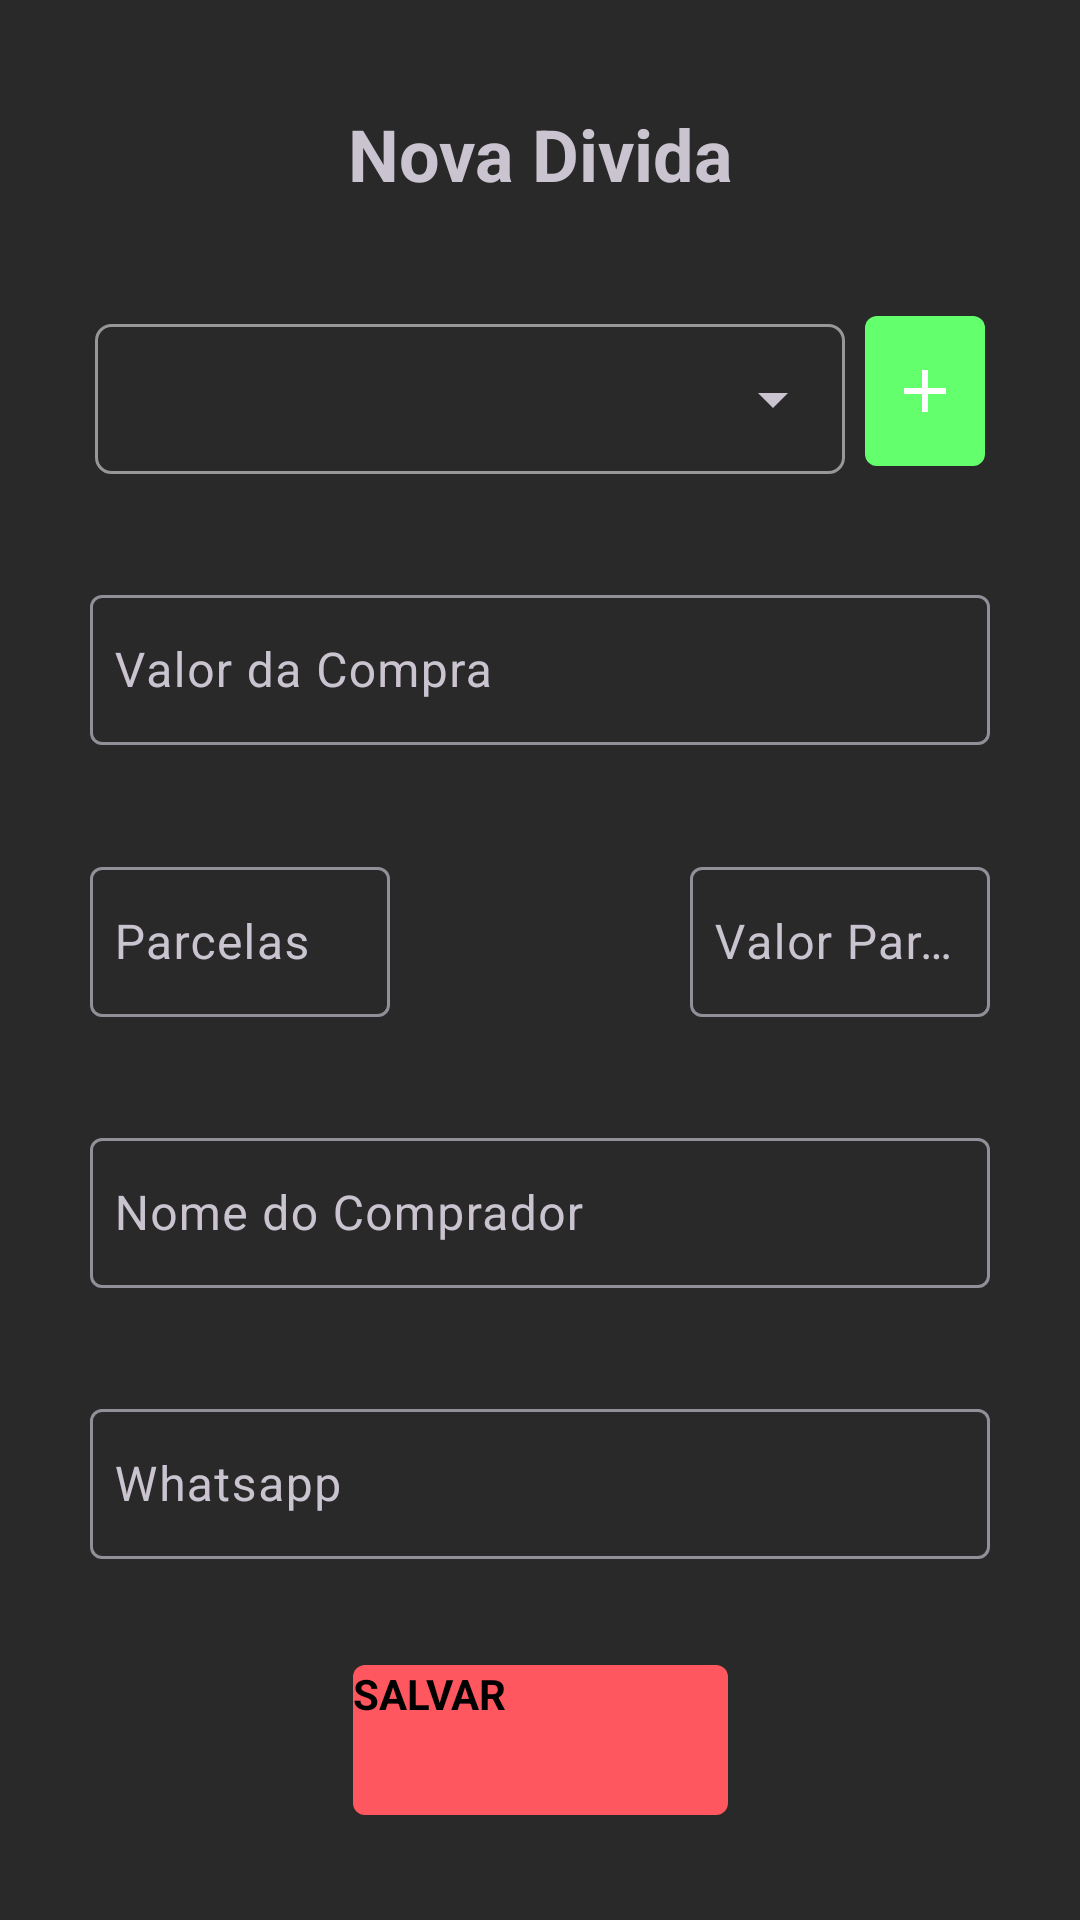

Android layout source for this screen:
<!-- AndroidManifest.xml: application theme Theme.Dark2 -->
<!-- res/layout/activity_new_debit.xml -->
<?xml version="1.0" encoding="utf-8"?>
<androidx.constraintlayout.widget.ConstraintLayout xmlns:android="http://schemas.android.com/apk/res/android"
    xmlns:app="http://schemas.android.com/apk/res-auto"
    xmlns:tools="http://schemas.android.com/tools"
    android:layout_width="match_parent"
    android:layout_height="match_parent"
    android:background="#292929"
    tools:context="com.pagme.app.ui.newdebt.Activity_New_Debit">


    <TextView
        android:id="@+id/titleNewDebitView"
        android:layout_width="wrap_content"
        android:layout_height="wrap_content"
        android:text="@string/nova_divida"
        android:textSize="24sp"
        android:textStyle="bold"
        app:layout_constraintBottom_toTopOf="@id/textFieldSpinnerCardNewDebtView"
        app:layout_constraintEnd_toEndOf="parent"
        app:layout_constraintStart_toStartOf="parent"
        app:layout_constraintTop_toTopOf="parent" />
    <com.google.android.material.textfield.TextInputLayout
        style="@style/Widget.Material3.TextInputLayout.OutlinedBox.Dense.ExposedDropdownMenu"
        android:id="@+id/textFieldSpinnerCardNewDebtView"
        android:layout_width="wrap_content"
        android:layout_height="wrap_content"
        app:layout_constraintBottom_toTopOf="@id/textFieldValueBuyNewDebtView"
        app:layout_constraintEnd_toStartOf="@id/btnOpenViewNewDebtView"
        app:layout_constraintStart_toStartOf="@id/textFieldValueBuyNewDebtView"
        app:layout_constraintTop_toBottomOf="@id/titleNewDebitView" >
    <AutoCompleteTextView
        android:id="@+id/spinnerCardNewDebtView"
        android:layout_width="250dp"
        android:layout_height="50dp"
        android:inputType="none"
        android:background="@drawable/edittext_background"
        tools:listitem="@layout/support_simple_spinner_dropdown_item"
        tools:ignore="LabelFor" />

    </com.google.android.material.textfield.TextInputLayout>

    <com.google.android.material.textfield.TextInputLayout
        android:id="@+id/textFieldValueBuyNewDebtView"
        android:layout_width="wrap_content"
        android:layout_height="wrap_content"
        android:elevation="8dp"
        android:hint="Valor da Compra"
        app:layout_constraintBottom_toTopOf="@id/textFieldInstallmentsNewDebtView"
        app:layout_constraintEnd_toEndOf="parent"
        app:layout_constraintStart_toStartOf="parent"
        app:layout_constraintTop_toBottomOf="@id/textFieldSpinnerCardNewDebtView">


        <androidx.appcompat.widget.AppCompatEditText
            android:id="@+id/valueBuyNewDebtView"
            style="@style/ThemeOverlay.Material3.TextInputEditText.OutlinedBox"
            android:layout_width="300dp"
            android:layout_height="50dp"
            android:inputType="numberDecimal"
            android:padding="8dp"
            android:shadowColor="#ff0000" />
    </com.google.android.material.textfield.TextInputLayout>

    <com.google.android.material.textfield.TextInputLayout
        android:id="@+id/textFieldInstallmentsNewDebtView"
        android:layout_width="wrap_content"
        android:layout_height="wrap_content"
        android:hint="@string/parcelas"
        android:textSize="18sp"
        android:textStyle="bold"
        app:layout_constraintBottom_toTopOf="@id/textFieldNameBuyerNewDebtView"
        app:layout_constraintStart_toStartOf="@id/textFieldValueBuyNewDebtView"
        app:layout_constraintTop_toBottomOf="@id/textFieldValueBuyNewDebtView">

        <com.google.android.material.textfield.TextInputEditText
            android:id="@+id/installmentsNewDebtView"
            style="@style/ThemeOverlay.Material3.TextInputEditText.OutlinedBox"
            android:layout_width="100dp"
            android:layout_height="50dp"
            android:autofillHints="Quantidade de parcelas"
            android:inputType="number"
            android:padding="8dp" />
    </com.google.android.material.textfield.TextInputLayout>

    <com.google.android.material.textfield.TextInputLayout
        android:id="@+id/textFieldvalueInstallmentsNewDebtView"
        android:layout_width="wrap_content"
        android:layout_height="wrap_content"
        android:hint="@string/valor_parcelas"
        android:textSize="18sp"
        android:textStyle="bold"
        app:layout_constraintBottom_toTopOf="@id/textFieldNameBuyerNewDebtView"
        app:layout_constraintEnd_toEndOf="@id/textFieldValueBuyNewDebtView"
        app:layout_constraintTop_toBottomOf="@id/textFieldValueBuyNewDebtView">

        <com.google.android.material.textfield.TextInputEditText
            android:id="@+id/valueInstallmentsNewDebtView"
            style="@style/ThemeOverlay.Material3.TextInputEditText.OutlinedBox"
            android:layout_width="100dp"
            android:layout_height="50dp"
            android:enabled="false"
            android:inputType="numberDecimal"
            android:padding="8dp"
         />
    </com.google.android.material.textfield.TextInputLayout>

    <com.google.android.material.textfield.TextInputLayout
        android:id="@+id/textFieldNameBuyerNewDebtView"
        android:layout_width="wrap_content"
        android:layout_height="wrap_content"
        android:hint="@string/nome_do_comprador"
        android:textSize="18sp"
        android:textStyle="bold"
        app:layout_constraintBottom_toTopOf="@id/textFieldWhatsappNewDebtView"
        app:layout_constraintEnd_toEndOf="parent"
        app:layout_constraintStart_toStartOf="parent"
        app:layout_constraintTop_toBottomOf="@id/textFieldvalueInstallmentsNewDebtView">

        <com.google.android.material.textfield.TextInputEditText
            android:id="@+id/nameBuyerNewDebtView"
            style="@style/ThemeOverlay.Material3.TextInputEditText.OutlinedBox"
            android:layout_width="300dp"
            android:layout_height="50dp"
            android:inputType="textPersonName"
            android:padding="8dp" />
    </com.google.android.material.textfield.TextInputLayout>


    <com.google.android.material.textfield.TextInputLayout
        android:id="@+id/textFieldWhatsappNewDebtView"
        android:layout_width="wrap_content"
        android:layout_height="wrap_content"
        app:layout_constraintBottom_toTopOf="@id/buttonSaveNewDebtView"
        app:layout_constraintEnd_toEndOf="parent"
        app:layout_constraintStart_toStartOf="parent"
        app:layout_constraintTop_toBottomOf="@id/textFieldNameBuyerNewDebtView">

        <com.google.android.material.textfield.TextInputEditText
            android:id="@+id/whatsappNewDebtView"
            style="@style/ThemeOverlay.Material3.TextInputEditText.OutlinedBox"
            android:layout_width="300dp"
            android:layout_height="50dp"
            android:autofillHints="campo para inserir whatsapp"
            android:hint="@string/whatsapp"
            android:inputType="phone"
            android:padding="8dp"
            />
    </com.google.android.material.textfield.TextInputLayout>

    <Button
        android:id="@+id/buttonSaveNewDebtView"
        android:layout_width="125dp"
        android:layout_height="50dp"
        android:background="@drawable/button_green"
        android:text="@string/salvar"
        android:textStyle="bold"
        android:textColor="@color/colorPrimaryDark"
        app:layout_constraintBottom_toBottomOf="parent"
        app:layout_constraintEnd_toEndOf="parent"
        app:layout_constraintStart_toStartOf="parent"
        app:layout_constraintTop_toBottomOf="@id/textFieldWhatsappNewDebtView" />

    <ImageButton
        android:id="@+id/btnOpenViewNewDebtView"
        android:layout_width="40dp"
        android:layout_height="50dp"
        android:layout_marginStart="5dp"
        android:background="@drawable/button_green"
        android:padding="0dp"
        android:src="@drawable/ic_baseline_add_24"
        android:textColor="@color/colorPrimaryDark"
        app:layout_constraintBottom_toBottomOf="@+id/textFieldSpinnerCardNewDebtView"
        app:layout_constraintEnd_toEndOf="@id/textFieldValueBuyNewDebtView"
        app:layout_constraintStart_toEndOf="@+id/textFieldSpinnerCardNewDebtView"
        app:layout_constraintTop_toTopOf="@+id/textFieldSpinnerCardNewDebtView" />
</androidx.constraintlayout.widget.ConstraintLayout>
<!-- resources referenced by this layout -->
<resources>
  <color name="colorPrimaryDark">#000000</color>
  <!-- drawable button_green (drawable) -->
  <?xml version="1.0" encoding="utf-8"?>
  <shape xmlns:android="http://schemas.android.com/apk/res/android"
      android:shape="rectangle">
      <solid android:color="@color/primaryButtons"/>
      <corners android:radius="4dp"/>
  </shape>
  <!-- drawable edittext_background (drawable) -->
  <?xml version="1.0" encoding="utf-8"?>
  <shape xmlns:android="http://schemas.android.com/apk/res/android">
      <corners android:radius="5dp"/>
      <stroke android:width="1dp" android:color="#979797" />
  </shape>
  <!-- drawable ic_baseline_add_24 (drawable) -->
  <vector xmlns:android="http://schemas.android.com/apk/res/android"
      android:width="24dp"
      android:height="24dp"
      android:viewportWidth="24"
      android:viewportHeight="24"
      >
    <path
        android:fillColor="@android:color/background_light"
        android:pathData="M19,13h-6v6h-2v-6H5v-2h6V5h2v6h6v2z"/>
  </vector>
  <string name="nome_do_comprador">Nome do Comprador</string>
  <string name="nova_divida">Nova Divida</string>
  <string name="parcelas">Parcelas</string>
  <string name="salvar">SALVAR</string>
  <string name="valor_parcelas">Valor Parcelas</string>
  <string name="whatsapp">Whatsapp</string>
  <style name="Theme.Dark2" parent="Theme.Material3.Dark">
          <item name="colorPrimary">@color/colorPrimary</item>
          <item name="buttonStyle">@style/butonnRed</item>
          <item name="colorAccent">@color/colorAccent</item>
          <item name="colorPrimaryDark">@color/colorPrimaryDark</item>
          <item name="actionBarStyle">@style/Solid</item>
  
      </style>
  <color name="primaryButtons">#64FF6C</color>
  <color name="colorPrimary">#64FF6C</color>
  <style name="butonnRed">
          <item name="background">@color/readButton</item>
          <item name="android:backgroundTint">@color/readButton</item>
          <item name="cornerRadius">4dp</item>
  
  
      </style>
  <color name="colorAccent">#292929</color>
  <style name="Solid">
          <item name="background">@color/colorAccent</item>
      </style>
  <color name="readButton">#FF575F</color>
</resources>
